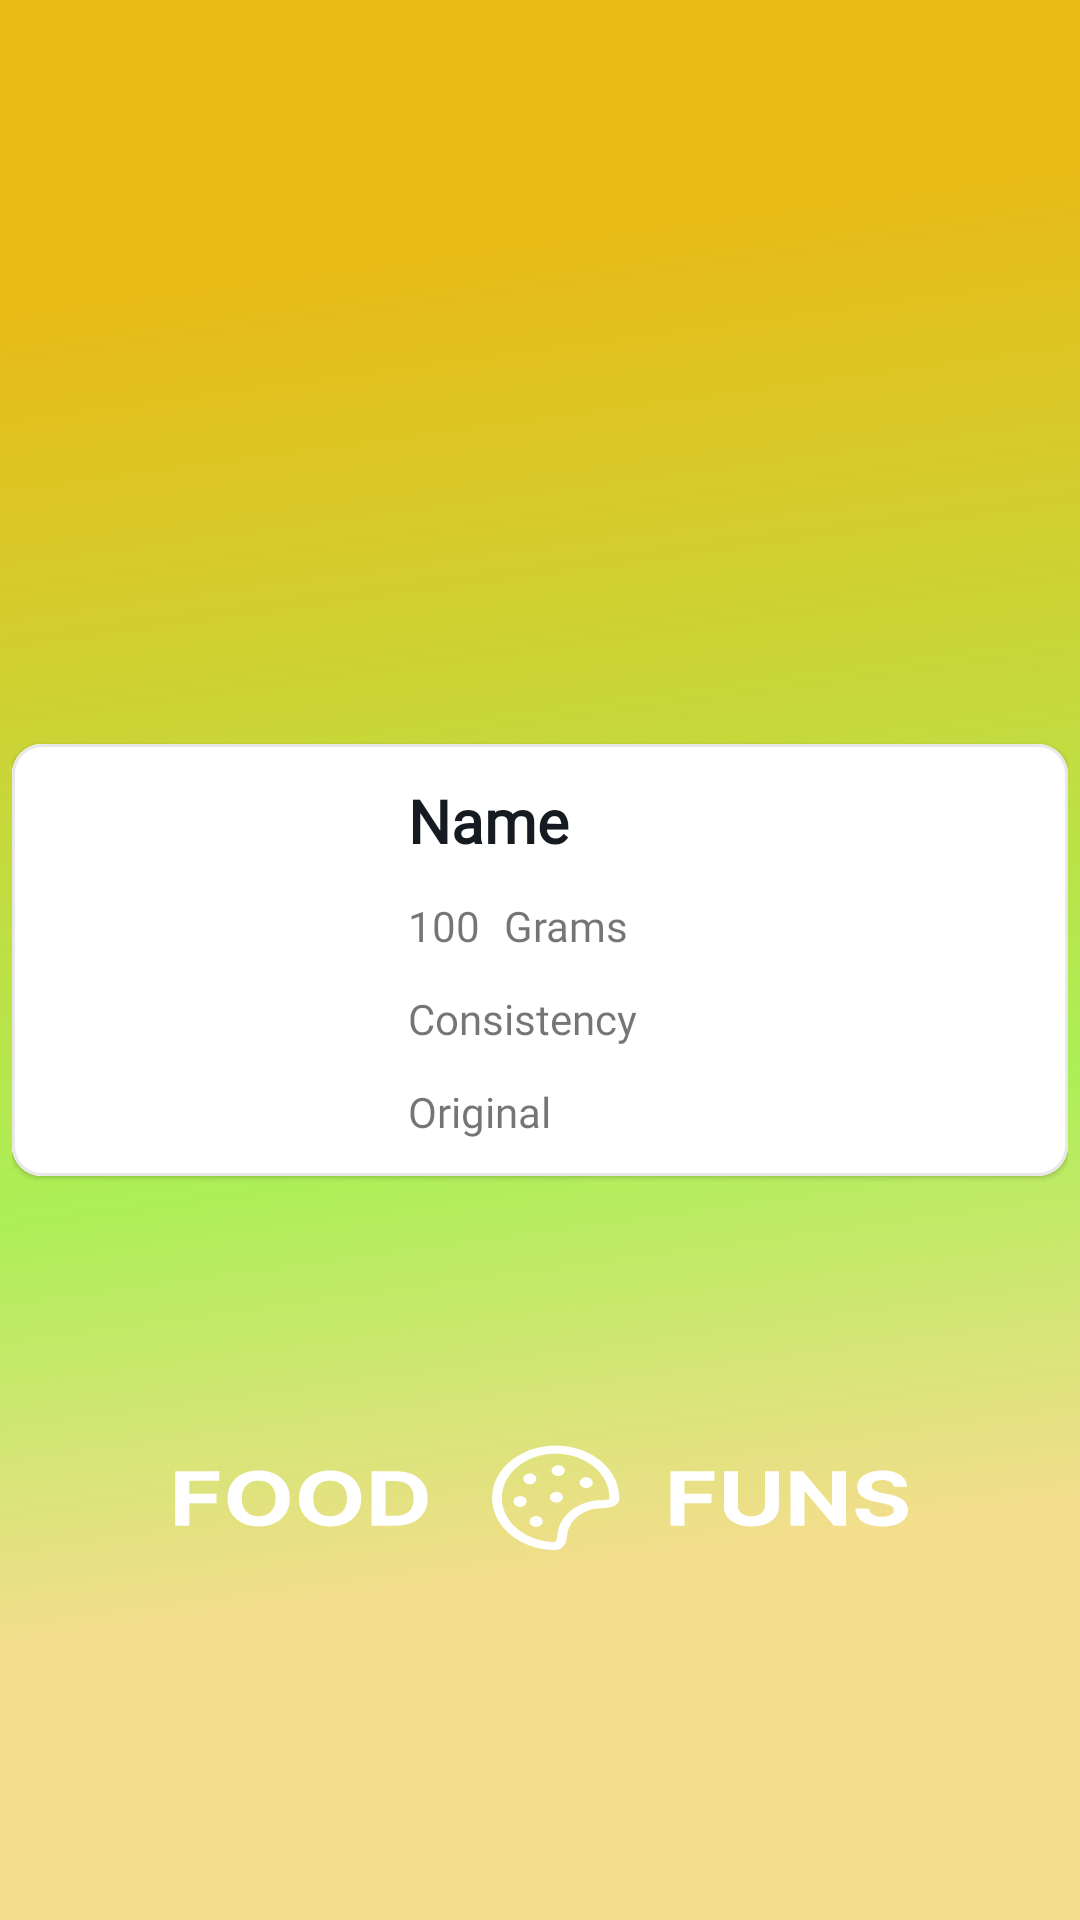

Android layout source for this screen:
<!-- AndroidManifest.xml: application theme SplashScreenStyle -->
<!-- res/layout/ingredients_row_layout.xml -->
<?xml version="1.0" encoding="utf-8"?>
<androidx.constraintlayout.widget.ConstraintLayout xmlns:android="http://schemas.android.com/apk/res/android"
    xmlns:app="http://schemas.android.com/apk/res-auto"
    xmlns:tools="http://schemas.android.com/tools"
    android:layout_width="match_parent"
    android:layout_height="wrap_content"
    android:padding="4dp">

    <com.google.android.material.card.MaterialCardView
        android:id="@+id/ingredients_cardView"
        android:layout_width="match_parent"
        android:layout_height="wrap_content"
        app:cardCornerRadius="10dp"
        app:strokeColor="@color/strokeColor"
        app:strokeWidth="1dp"
        app:layout_constraintBottom_toBottomOf="parent"
        app:layout_constraintEnd_toEndOf="parent"
        app:layout_constraintHorizontal_bias="0.5"
        app:layout_constraintStart_toStartOf="parent"
        app:layout_constraintTop_toTopOf="parent">

        <androidx.constraintlayout.widget.ConstraintLayout
            android:id="@+id/ingredient_background"
            android:layout_width="match_parent"
            android:layout_height="match_parent"
            android:elevation="2dp"
            android:background="@color/cardBackgroundColor">

            <View
                android:id="@+id/white_background"
                android:layout_width="120dp"
                android:layout_height="0dp"
                android:background="@color/white"
                app:layout_constraintBottom_toBottomOf="parent"
                app:layout_constraintStart_toStartOf="parent"
                app:layout_constraintTop_toTopOf="parent" />

            <ImageView
                android:id="@+id/ingredient_imageView"
                android:layout_width="100dp"
                android:layout_height="100dp"
                app:layout_constraintStart_toStartOf="@+id/white_background"
                app:layout_constraintEnd_toEndOf="@+id/white_background"
                app:layout_constraintTop_toTopOf="@+id/white_background"
                app:layout_constraintBottom_toBottomOf="@+id/white_background"
                tools:srcCompat="@tools:sample/avatars" />

            <TextView
                android:id="@+id/ingredient_name"
                android:layout_width="0dp"
                android:layout_height="wrap_content"
                android:layout_marginStart="12dp"
                android:layout_marginTop="12dp"
                android:layout_marginEnd="12dp"
                android:fontFamily="@font/lato_bold"
                android:text="Name"
                android:textColor="@color/titleColor"
                android:textSize="20sp"
                android:textStyle="bold"
                app:layout_constraintEnd_toEndOf="parent"
                app:layout_constraintStart_toEndOf="@+id/white_background"
                app:layout_constraintTop_toTopOf="parent" />

            <TextView
                android:id="@+id/ingredient_amount"
                android:layout_width="wrap_content"
                android:layout_height="wrap_content"
                android:layout_marginTop="12dp"
                android:fontFamily="@font/lato"
                android:text="100"
                app:layout_constraintStart_toStartOf="@+id/ingredient_name"
                app:layout_constraintTop_toBottomOf="@+id/ingredient_name" />

            <TextView
                android:id="@+id/ingredient_unit"
                android:layout_width="wrap_content"
                android:layout_height="wrap_content"
                android:layout_marginStart="8dp"
                android:fontFamily="@font/lato"
                android:text="Grams"
                app:layout_constraintBottom_toBottomOf="@+id/ingredient_amount"
                app:layout_constraintStart_toEndOf="@+id/ingredient_amount"
                app:layout_constraintTop_toTopOf="@+id/ingredient_amount" />

            <TextView
                android:id="@+id/ingredient_consistency"
                android:layout_width="0dp"
                android:layout_height="wrap_content"
                android:layout_marginTop="12dp"
                android:layout_marginEnd="12dp"
                android:fontFamily="@font/lato"
                android:text="Consistency"
                app:layout_constraintEnd_toEndOf="parent"
                app:layout_constraintStart_toStartOf="@+id/ingredient_amount"
                app:layout_constraintTop_toBottomOf="@+id/ingredient_amount" />

            <TextView
                android:id="@+id/ingredient_original"
                android:layout_width="0dp"
                android:layout_height="wrap_content"
                android:layout_marginTop="12dp"
                android:layout_marginEnd="12dp"
                android:layout_marginBottom="12dp"
                android:fontFamily="@font/lato"
                android:text="Original"
                app:layout_constraintBottom_toBottomOf="parent"
                app:layout_constraintEnd_toEndOf="parent"
                app:layout_constraintStart_toStartOf="@+id/ingredient_consistency"
                app:layout_constraintTop_toBottomOf="@+id/ingredient_consistency"
                app:layout_constraintVertical_bias="0.0" />

        </androidx.constraintlayout.widget.ConstraintLayout>

    </com.google.android.material.card.MaterialCardView>

</androidx.constraintlayout.widget.ConstraintLayout>
<!-- resources referenced by this layout -->
<resources>
  <color name="cardBackgroundColor">@color/white</color>
  <color name="strokeColor">@color/lightMediumGray</color>
  <color name="titleColor">@color/darker</color>
  <color name="white">#FFFFFF</color>
  <style name="SplashScreenStyle" parent="Theme.MaterialComponents.DayNight.NoActionBar">
          <item name="android:windowBackground">@drawable/okok</item>
          <item name="android:windowTranslucentStatus">true</item>
          <item name="android:windowTranslucentNavigation">true</item>
      </style>
  <color name="lightMediumGray">#80D1D1D1</color>
  <color name="darker">#151B20</color>
  <!-- drawable okok: vector/xml drawable (drawable, 8279 chars, omitted) -->
</resources>
